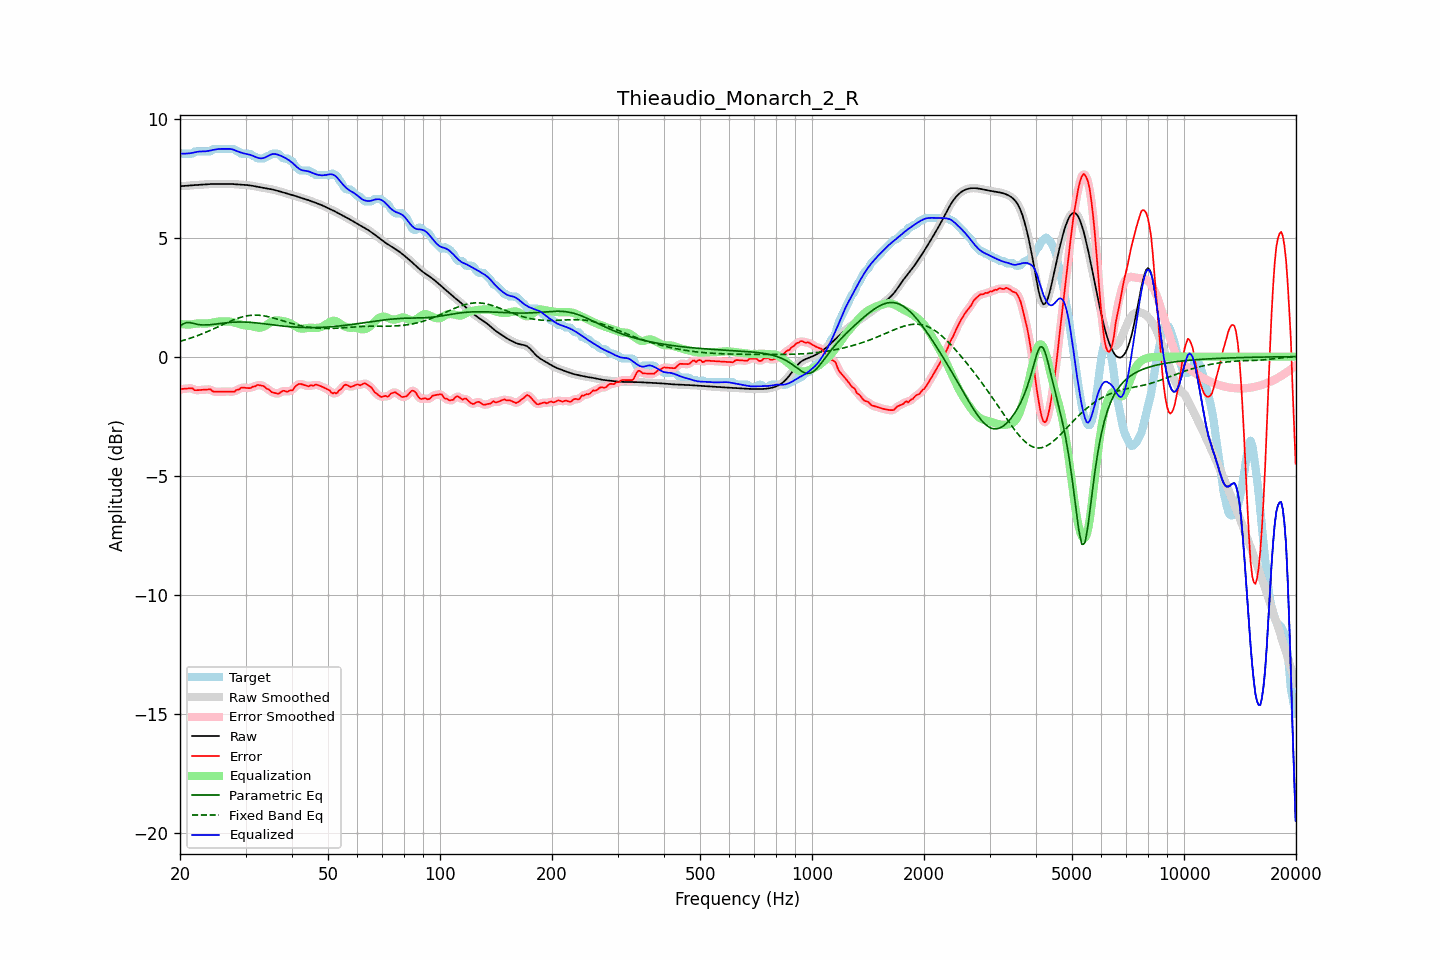

The file beside this chart, header and first rows:
frequency, raw, error, smoothed, error_smoothed, equalization, parametric_eq, fixed_band_eq, equalized_raw, equalized_smoothed, target
20.00, 7.16, -1.40, 7.16, -1.39, 1.37, 1.27, 0.64, 8.53, 8.53, 8.56
20.20, 7.16, -1.36, 7.16, -1.37, 1.36, 1.32, 0.66, 8.53, 8.53, 8.52
20.40, 7.17, -1.36, 7.17, -1.36, 1.36, 1.37, 0.68, 8.53, 8.53, 8.52
20.61, 7.17, -1.35, 7.17, -1.35, 1.35, 1.40, 0.70, 8.53, 8.53, 8.52
20.81, 7.18, -1.34, 7.18, -1.34, 1.35, 1.43, 0.72, 8.53, 8.53, 8.52
21.02, 7.19, -1.34, 7.18, -1.34, 1.35, 1.43, 0.74, 8.54, 8.54, 8.52
21.23, 7.19, -1.33, 7.19, -1.33, 1.35, 1.43, 0.76, 8.54, 8.54, 8.52
21.44, 7.20, -1.33, 7.20, -1.34, 1.35, 1.42, 0.79, 8.55, 8.55, 8.52
21.66, 7.20, -1.34, 7.20, -1.36, 1.37, 1.40, 0.81, 8.57, 8.57, 8.54
21.87, 7.21, -1.41, 7.21, -1.39, 1.38, 1.39, 0.83, 8.58, 8.58, 8.61
22.09, 7.21, -1.41, 7.21, -1.41, 1.39, 1.37, 0.86, 8.60, 8.60, 8.62
22.31, 7.22, -1.41, 7.22, -1.41, 1.39, 1.36, 0.88, 8.61, 8.61, 8.62
22.54, 7.22, -1.40, 7.22, -1.40, 1.40, 1.34, 0.91, 8.62, 8.62, 8.62
22.76, 7.22, -1.40, 7.22, -1.40, 1.40, 1.34, 0.94, 8.62, 8.62, 8.62
22.99, 7.23, -1.39, 7.23, -1.39, 1.39, 1.33, 0.96, 8.62, 8.62, 8.62
23.22, 7.23, -1.39, 7.23, -1.39, 1.39, 1.33, 0.99, 8.62, 8.62, 8.62
23.45, 7.24, -1.38, 7.24, -1.38, 1.39, 1.33, 1.02, 8.63, 8.63, 8.62
23.69, 7.24, -1.38, 7.24, -1.37, 1.39, 1.33, 1.05, 8.63, 8.63, 8.62
23.92, 7.25, -1.38, 7.25, -1.38, 1.40, 1.34, 1.08, 8.65, 8.65, 8.62
24.16, 7.25, -1.37, 7.25, -1.40, 1.41, 1.34, 1.11, 8.66, 8.66, 8.62
24.40, 7.25, -1.44, 7.25, -1.43, 1.43, 1.35, 1.14, 8.68, 8.68, 8.69
24.65, 7.25, -1.47, 7.25, -1.46, 1.44, 1.36, 1.17, 8.69, 8.69, 8.72
24.89, 7.25, -1.47, 7.25, -1.48, 1.45, 1.37, 1.20, 8.70, 8.70, 8.72
25.14, 7.25, -1.47, 7.25, -1.48, 1.47, 1.37, 1.23, 8.71, 8.71, 8.72
25.39, 7.25, -1.47, 7.25, -1.47, 1.47, 1.38, 1.26, 8.72, 8.72, 8.72
25.65, 7.25, -1.47, 7.25, -1.47, 1.48, 1.39, 1.30, 8.73, 8.73, 8.72
25.91, 7.25, -1.47, 7.25, -1.47, 1.48, 1.40, 1.33, 8.73, 8.73, 8.72
26.16, 7.25, -1.47, 7.25, -1.47, 1.48, 1.41, 1.36, 8.73, 8.73, 8.72
26.43, 7.25, -1.47, 7.25, -1.47, 1.47, 1.42, 1.39, 8.73, 8.73, 8.72
26.69, 7.26, -1.47, 7.26, -1.47, 1.48, 1.42, 1.42, 8.73, 8.73, 8.72
26.96, 7.26, -1.47, 7.26, -1.47, 1.48, 1.43, 1.45, 8.73, 8.73, 8.72
27.23, 7.26, -1.47, 7.26, -1.47, 1.47, 1.44, 1.48, 8.73, 8.73, 8.72
27.50, 7.25, -1.47, 7.25, -1.48, 1.46, 1.44, 1.51, 8.72, 8.72, 8.72
27.77, 7.25, -1.47, 7.25, -1.47, 1.45, 1.45, 1.54, 8.70, 8.70, 8.72
28.05, 7.24, -1.47, 7.24, -1.45, 1.43, 1.45, 1.56, 8.67, 8.67, 8.71
28.33, 7.24, -1.40, 7.24, -1.43, 1.41, 1.45, 1.59, 8.65, 8.65, 8.64
28.62, 7.23, -1.39, 7.23, -1.39, 1.39, 1.45, 1.61, 8.62, 8.62, 8.62
28.90, 7.23, -1.37, 7.23, -1.35, 1.36, 1.45, 1.63, 8.59, 8.59, 8.60
29.19, 7.22, -1.30, 7.22, -1.32, 1.35, 1.45, 1.66, 8.57, 8.57, 8.52
29.48, 7.22, -1.30, 7.22, -1.30, 1.33, 1.45, 1.67, 8.55, 8.55, 8.52
29.78, 7.22, -1.31, 7.22, -1.30, 1.32, 1.45, 1.69, 8.54, 8.54, 8.52
30.08, 7.21, -1.31, 7.21, -1.31, 1.31, 1.45, 1.70, 8.52, 8.52, 8.52
30.38, 7.21, -1.32, 7.21, -1.32, 1.30, 1.45, 1.72, 8.51, 8.51, 8.52
30.68, 7.20, -1.33, 7.20, -1.32, 1.30, 1.44, 1.73, 8.49, 8.49, 8.52
30.99, 7.19, -1.32, 7.19, -1.30, 1.28, 1.44, 1.73, 8.47, 8.47, 8.51
31.30, 7.18, -1.27, 7.18, -1.29, 1.27, 1.43, 1.74, 8.45, 8.45, 8.44
31.61, 7.17, -1.26, 7.17, -1.25, 1.25, 1.43, 1.74, 8.42, 8.42, 8.42
31.93, 7.15, -1.24, 7.15, -1.23, 1.23, 1.42, 1.74, 8.39, 8.39, 8.40
32.24, 7.14, -1.19, 7.14, -1.21, 1.22, 1.41, 1.74, 8.36, 8.36, 8.33
32.57, 7.13, -1.19, 7.13, -1.20, 1.21, 1.41, 1.74, 8.34, 8.34, 8.32
32.89, 7.11, -1.21, 7.11, -1.20, 1.22, 1.40, 1.73, 8.33, 8.33, 8.32
33.22, 7.10, -1.22, 7.10, -1.22, 1.23, 1.39, 1.72, 8.33, 8.33, 8.32
33.55, 7.09, -1.24, 7.09, -1.25, 1.26, 1.38, 1.72, 8.35, 8.35, 8.32
33.89, 7.08, -1.29, 7.08, -1.29, 1.29, 1.37, 1.70, 8.37, 8.37, 8.36
34.23, 7.06, -1.36, 7.06, -1.33, 1.34, 1.37, 1.69, 8.40, 8.40, 8.42
34.57, 7.05, -1.37, 7.05, -1.39, 1.38, 1.36, 1.68, 8.44, 8.44, 8.42
34.92, 7.04, -1.42, 7.04, -1.43, 1.43, 1.35, 1.66, 8.47, 8.47, 8.47
35.27, 7.03, -1.49, 7.03, -1.47, 1.47, 1.34, 1.64, 8.50, 8.50, 8.52
35.62, 7.01, -1.51, 7.01, -1.51, 1.50, 1.33, 1.62, 8.51, 8.51, 8.52
35.97, 7.00, -1.52, 7.00, -1.54, 1.52, 1.32, 1.61, 8.51, 8.51, 8.52
... 635 more rows
